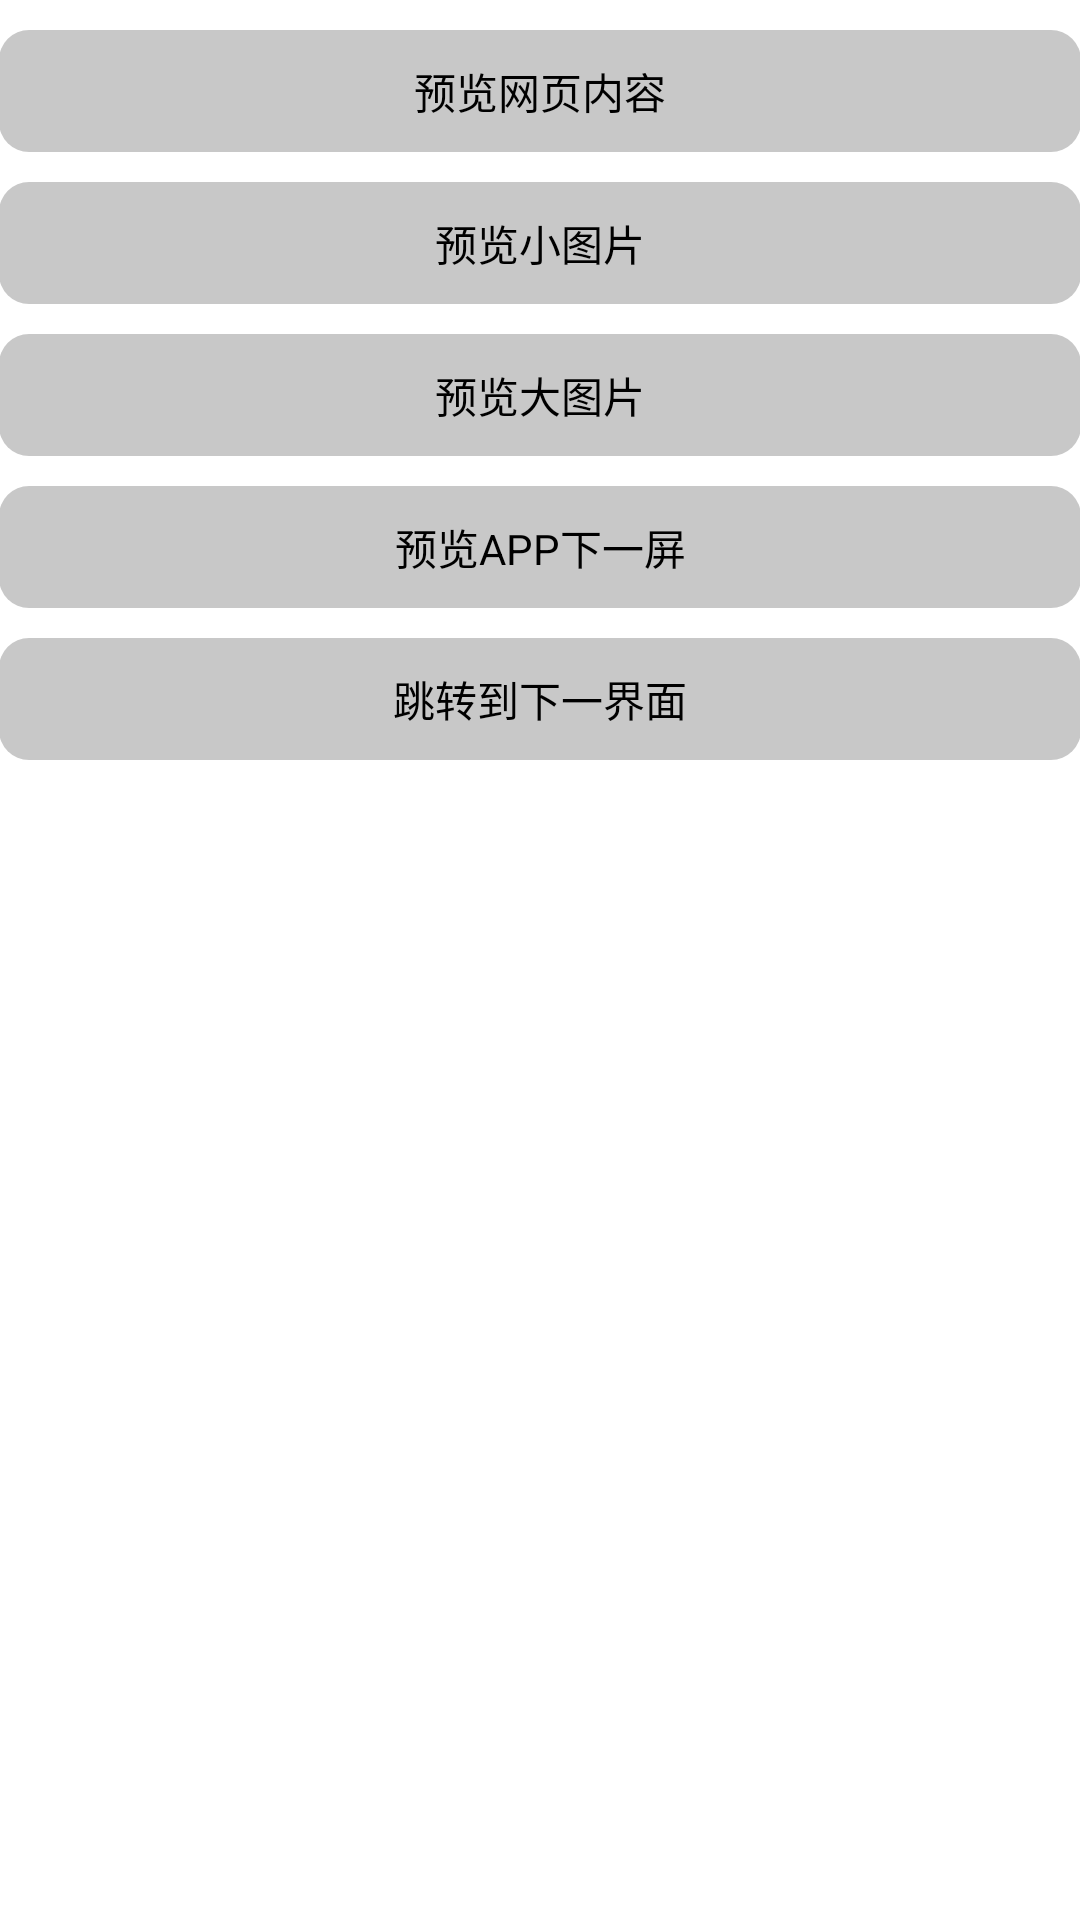

The Android layout XML behind this screen, and the referenced resources:
<!-- AndroidManifest.xml: application theme AppTheme -->
<!-- res/layout/activity_main.xml -->
<LinearLayout xmlns:android="http://schemas.android.com/apk/res/android"
    xmlns:tools="http://schemas.android.com/tools"
    android:layout_width="match_parent"
    android:layout_height="match_parent"
    android:orientation="vertical"
    android:paddingBottom="@dimen/activity_vertical_margin"
    android:paddingLeft="@dimen/activity_horizontal_margin"
    android:paddingRight="@dimen/activity_horizontal_margin"
    android:paddingTop="@dimen/activity_vertical_margin"
    tools:context="com.uc.mobile.a3dtouch.MainActivity" >

    <Button
        android:id="@+id/peekUrlBtn"
        android:layout_width="match_parent"
        android:layout_height="wrap_content"
        android:layout_marginTop="10dp"
        android:background="@drawable/drawable_btn"
        android:text="预览网页内容" />

    <Button
        android:id="@+id/peekLittleImgBtn"
        android:layout_width="match_parent"
        android:layout_height="wrap_content"
        android:layout_marginTop="10dp"
        android:background="@drawable/drawable_btn"
        android:text="预览小图片" />

    <Button
        android:id="@+id/peekBigImgBtn"
        android:layout_width="match_parent"
        android:layout_height="wrap_content"
        android:layout_marginTop="10dp"
        android:background="@drawable/drawable_btn"
        android:text="预览大图片" />

    <Button
        android:id="@+id/peekNextPageBtn"
        android:layout_width="match_parent"
        android:layout_height="wrap_content"
        android:layout_marginTop="10dp"
        android:background="@drawable/drawable_btn"
        android:text="预览APP下一屏" />

    <Button
        android:id="@+id/nextPageBtn"
        android:layout_width="match_parent"
        android:layout_height="wrap_content"
        android:layout_marginTop="10dp"
        android:background="@drawable/drawable_btn"
        android:text="跳转到下一界面" />

</LinearLayout>
<!-- resources referenced by this layout -->
<resources>
  <!-- drawable drawable_btn (drawable-hdpi) -->
  <?xml version="1.0" encoding="utf-8"?>
  <selector xmlns:android="http://schemas.android.com/apk/res/android">
  
      <item android:state_pressed="true"><shape android:shape="rectangle">
              <corners android:radius="10dp" />
  
              <size android:height="30dp" android:width="50dp" />
  
              <padding android:bottom="10dp" android:left="20dp" android:right="20dp" android:top="10dp" />
  
              <solid android:color="#88cccccc" />
          </shape></item>
      <item><shape android:shape="rectangle">
              <corners android:radius="10dp" />
  
              <size android:height="30dp" android:width="50dp" />
  
              <padding android:bottom="10dp" android:left="20dp" android:right="20dp" android:top="10dp" />
  
              <solid android:color="#88999999" />
          </shape></item>
  
  </selector>
  <style name="AppTheme" parent="AppBaseTheme">
          
      </style>
  <style name="AppBaseTheme" parent="android:Theme.Light">
          
      </style>
</resources>
